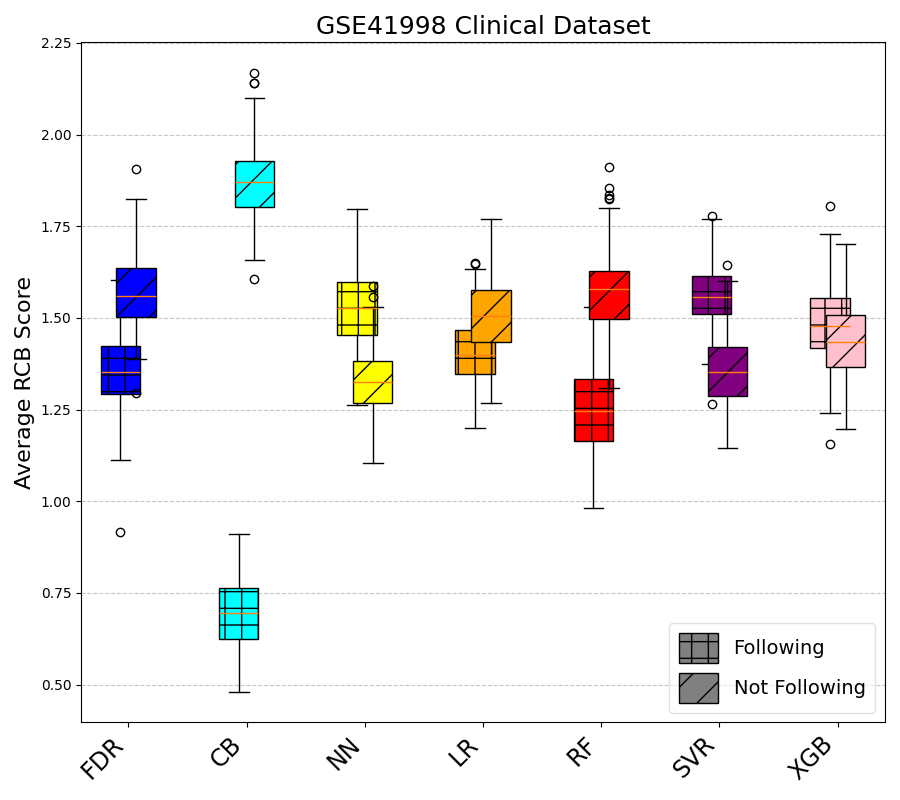

Data behind this chart, as committed beside it:
Method, NotFollowing_Count, Following_Count, NotFollowing_Avg_RCB, Following_Avg_RCB
CB, 173.0, 92.0, 1.873, 0.6848
FDR, 128.0, 137.0, 1.57, 1.358
LR, 147.0, 118.0, 1.497, 1.415
NN, 79.0, 186.0, 1.329, 1.516
RF, 169.0, 96.0, 1.58, 1.25
SVR, 135.0, 130.0, 1.363, 1.562
XGB, 127.0, 138.0, 1.441, 1.478
